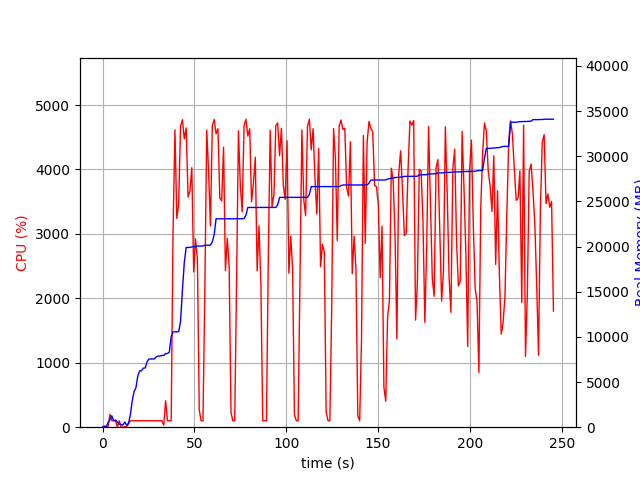

The file beside this chart, header and first rows:
elapsed_time, nproc, cpu, mem_real, mem_virtual
4.2438507080078125e-05, 1, 0.0, 6.988, 3186
1.007, 2, 20.9, 33.38, 138.7
2.014, 2, 6.9, 57.25, 162.3
3.022, 4, 13.9, 528.4, 2231
4.03, 4, 200.4, 842.1, 2583
5.039, 6, 101.9, 1268, 3498
6.05, 3, 100.2, 708.2, 2083
7.058, 3, 100.2, 793.2, 2227
8.066, 5, 2.0, 573.5, 2475
9.076, 3, 100.2, 339.1, 1684
10.08, 3, 3.0, 306.1, 1631
11.09, 3, 0.0, 238.7, 1563
12.1, 5, 8.9, 561.6, 2357
13.11, 3, 2.0, 232.6, 1590
14.13, 1, 54.4, 415.5, 1642
15.13, 1, 99.1, 1382, 2632
16.14, 1, 100.1, 2904, 5000
17.15, 1, 100.1, 3934, 6680
18.16, 1, 100.2, 4364, 6786
19.17, 1, 99.2, 5660, 8690
20.18, 1, 100.9, 6240, 10738
21.19, 1, 98.9, 6254, 10738
22.2, 1, 99.9, 6540, 10738
23.21, 1, 100.9, 6556, 10750
24.22, 1, 99.9, 7236, 10750
25.23, 1, 101.0, 7546, 10750
26.24, 1, 100.0, 7546, 10750
27.25, 1, 100.0, 7546, 10750
28.26, 1, 101.0, 7558, 10750
29.27, 1, 99.9, 7798, 10750
30.28, 1, 99.9, 7878, 10750
31.29, 1, 100.0, 7878, 10750
32.3, 1, 100.0, 7946, 10750
33.31, 1, 32.7, 7946, 10750
34.33, 1, 411.2, 8156, 14199
35.34, 1, 99.9, 8156, 14199
36.35, 1, 100.0, 8306, 17271
37.36, 1, 99.9, 10026, 17573
38.37, 1, 3035, 10558, 17573
39.4, 1, 4615, 10558, 17573
40.43, 1, 3240, 10558, 17573
41.44, 1, 3466, 10568, 17573
42.46, 1, 4671, 11705, 25559
43.48, 1, 4773, 15175, 27144
44.5, 1, 4474, 18234, 27352
45.52, 1, 4646, 19900, 27352
46.54, 1, 3573, 19900, 27352
47.56, 1, 3667, 19900, 27352
48.59, 1, 4028, 19956, 27544
49.6, 1, 2411, 19990, 27544
50.61, 1, 2923, 19992, 27544
51.63, 1, 2607, 20048, 27544
52.64, 1, 264.0, 20056, 27546
53.65, 1, 100.2, 20056, 27546
54.66, 1, 99.2, 20056, 27546
55.67, 1, 2090, 20146, 27770
56.69, 1, 4612, 20152, 27770
57.72, 1, 3970, 20152, 27770
58.73, 1, 3124, 20152, 27770
59.75, 1, 4680, 20520, 28097
... 183 more rows
